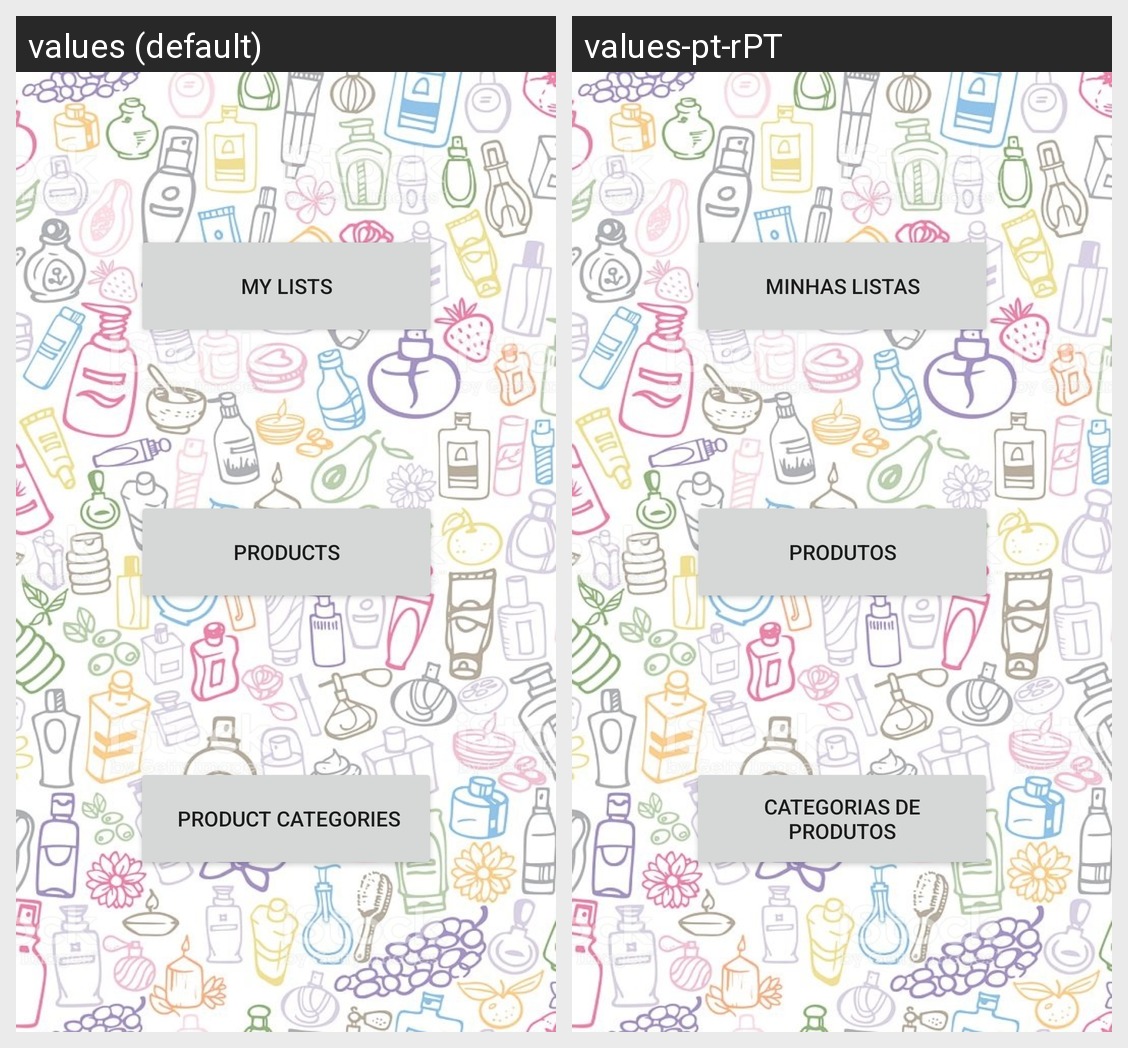

Strings drawn on this Android screen and how each of the app's shown locales translates them:
Android screen res/layout/content_main.xml rendered under 2 locales, left to right: values (default), values-pt-rPT. Device: Nexus 5 (rendered at 1080×1920; each locale shown at half size, 540×960, under a caption strip naming it); theme AppTheme.
Strings drawn on this screen, with the default value and each locale's value (text and hints the layout hard-codes, and strings that could not be matched under every locale, appear in the picture but are not listed):

adicionar_produto
  values: Products
  values-pt-rPT: Produtos

todas_as_listas
  values: My Lists
  values-pt-rPT: Minhas listas

categorias_de_produtos
  values:  Product Categories
  values-pt-rPT: Categorias de produtos
